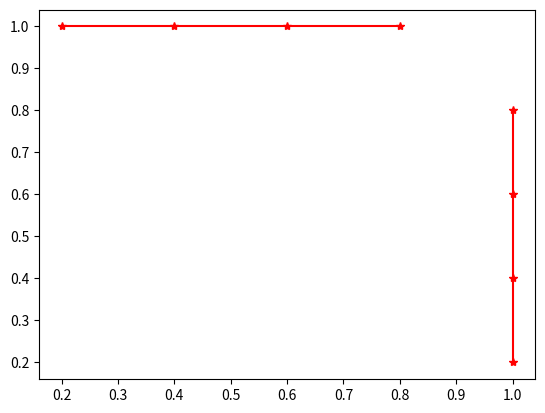
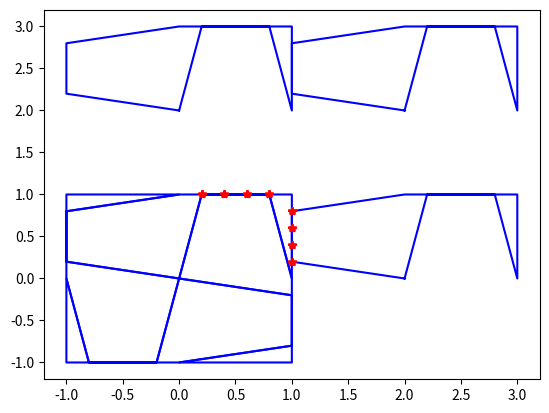
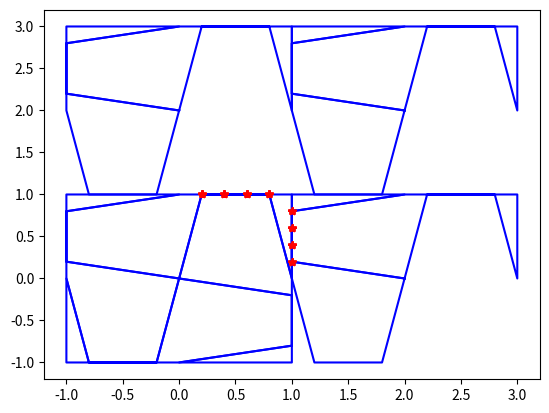
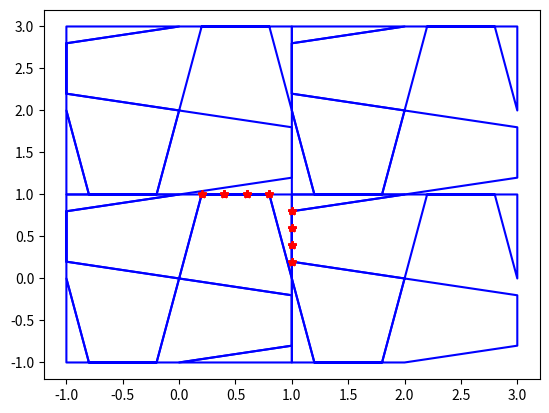
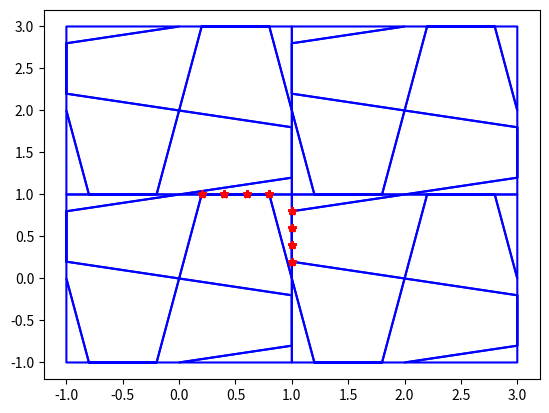

Here is the Python script that generated these plots, in order:
#!/usr/bin/env python3
# -*- coding: utf-8 -*-
"""
Created on Sat Nov 25 22:30:54 2017

@author: jonathancindanomwamba
"""

import matplotlib.pyplot as plt

xB1, yB1 = [], []
P = 5
for i in range (1,P):
    xB1.append(i/P)
    yB1.append(1)
print("xB1=",xB1,"yB1=",yB1)

xB2, yB2 = [], []
for i in range(1,P):
    xB2.append(1)
    yB2.append(i/P)
print("xB2=",xB2,"yB2=",yB2)

fig= plt.figure()
plt.plot(xB1,yB1,"r-")
plt.plot(xB1,yB1,"r*")
plt.plot(xB2,yB2,"r-")
plt.plot(xB2,yB2,"r*")
plt.show

def Rotation(x,y):
    xB3, yB3 = [], []
    for i in range (len(x)):
        xB3.append(-y[i])
        yB3.append(x[i])
    return xB3, yB3
    
def Translation(x,y,Deltax,Deltay):
    xB4, yB4 = [], []
    for i in range(len(x)):
        xB4.append(x[i]+Deltax)
        yB4.append(y[i]+Deltay)
    return xB4, yB4

def GenereUnCarreau():
    global xB1, yB1, xB2, yB2
    xB4, yB4 = Rotation(xB1,yB1)
    xB4.reverse()
    yB4.reverse()
    xB3, yB3 = Translation(xB2,yB2,-1,0)
    xB3, yB3 = Rotation(xB3,yB3)
    xB3, yB3 = Rotation(xB3,yB3)
    xB3, yB3 = Rotation(xB3,yB3)
    xB3, yB3 = Translation(xB3,yB3,0,1)
    xB3.reverse()
    yB3.reverse()
    X = [0.]+xB1+[1.]+xB2+[1.]+xB3+[0.]+xB4+[0.]
    Y = [0.]+yB1+[0.]+yB2+[1.]+yB3+[1.]+yB4+[0.]
    return X, Y

#Création de 3 nouveaux carreaux
X, Y =GenereUnCarreau()
X1, Y1 = Rotation(X,Y)
X2, Y2 = Rotation(X1,Y1)
X3, Y3 = Rotation(X2,Y2)
L2Cx = [X,X1,X2,X3]
L2Cy = [Y,Y1,Y2,Y3]

K =len(L2Cx)
for i in range(K):
    Xep, Yep = Translation(L2Cx[i],L2Cy[i],0,2)
    L2Cx.append(Xep)
    L2Cy.append(Yep)
    Xep, Yep = Translation(L2Cx[i],L2Cy[i],2,0)
    L2Cx.append(Xep)
    L2Cy.append(Yep)
    Xep, Yep = Translation(L2Cx[i],L2Cy[i],2,2)
    L2Cx.append(Xep)
    L2Cy.append(Yep)
    
    fig = plt.figure()
    for i in range(len(L2Cx)):
        plt.plot(L2Cx[i],L2Cy[i],'b-')
        plt.plot(xB1, yB1, 'r*')
        plt.plot(xB2, yB2, 'r*')
        plt.show()
